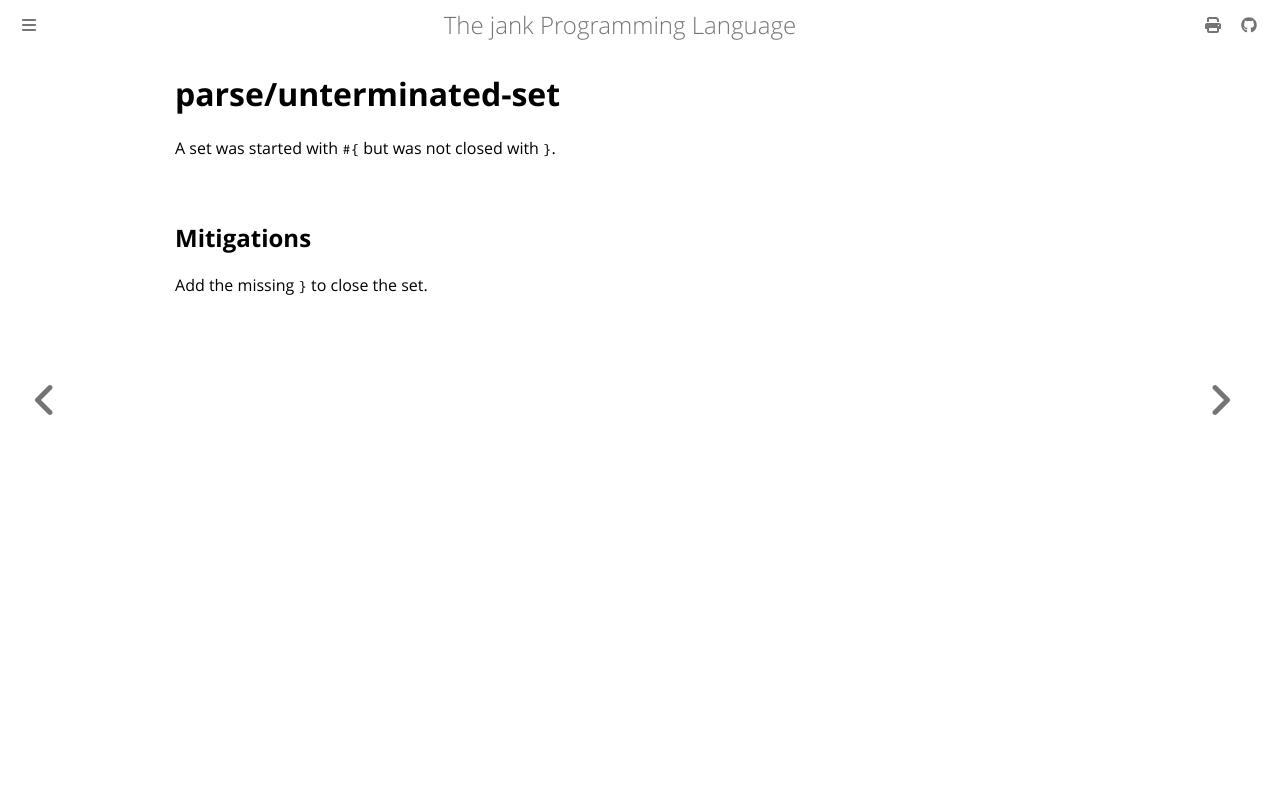

repository: jank-lang/jank · page: reference/error/parse/unterminated-set.html · generator: mdbook

# parse/unterminated-set

A set was started with `#{` but was not closed with `}`.

## Mitigations
Add the missing `}` to close the set.
